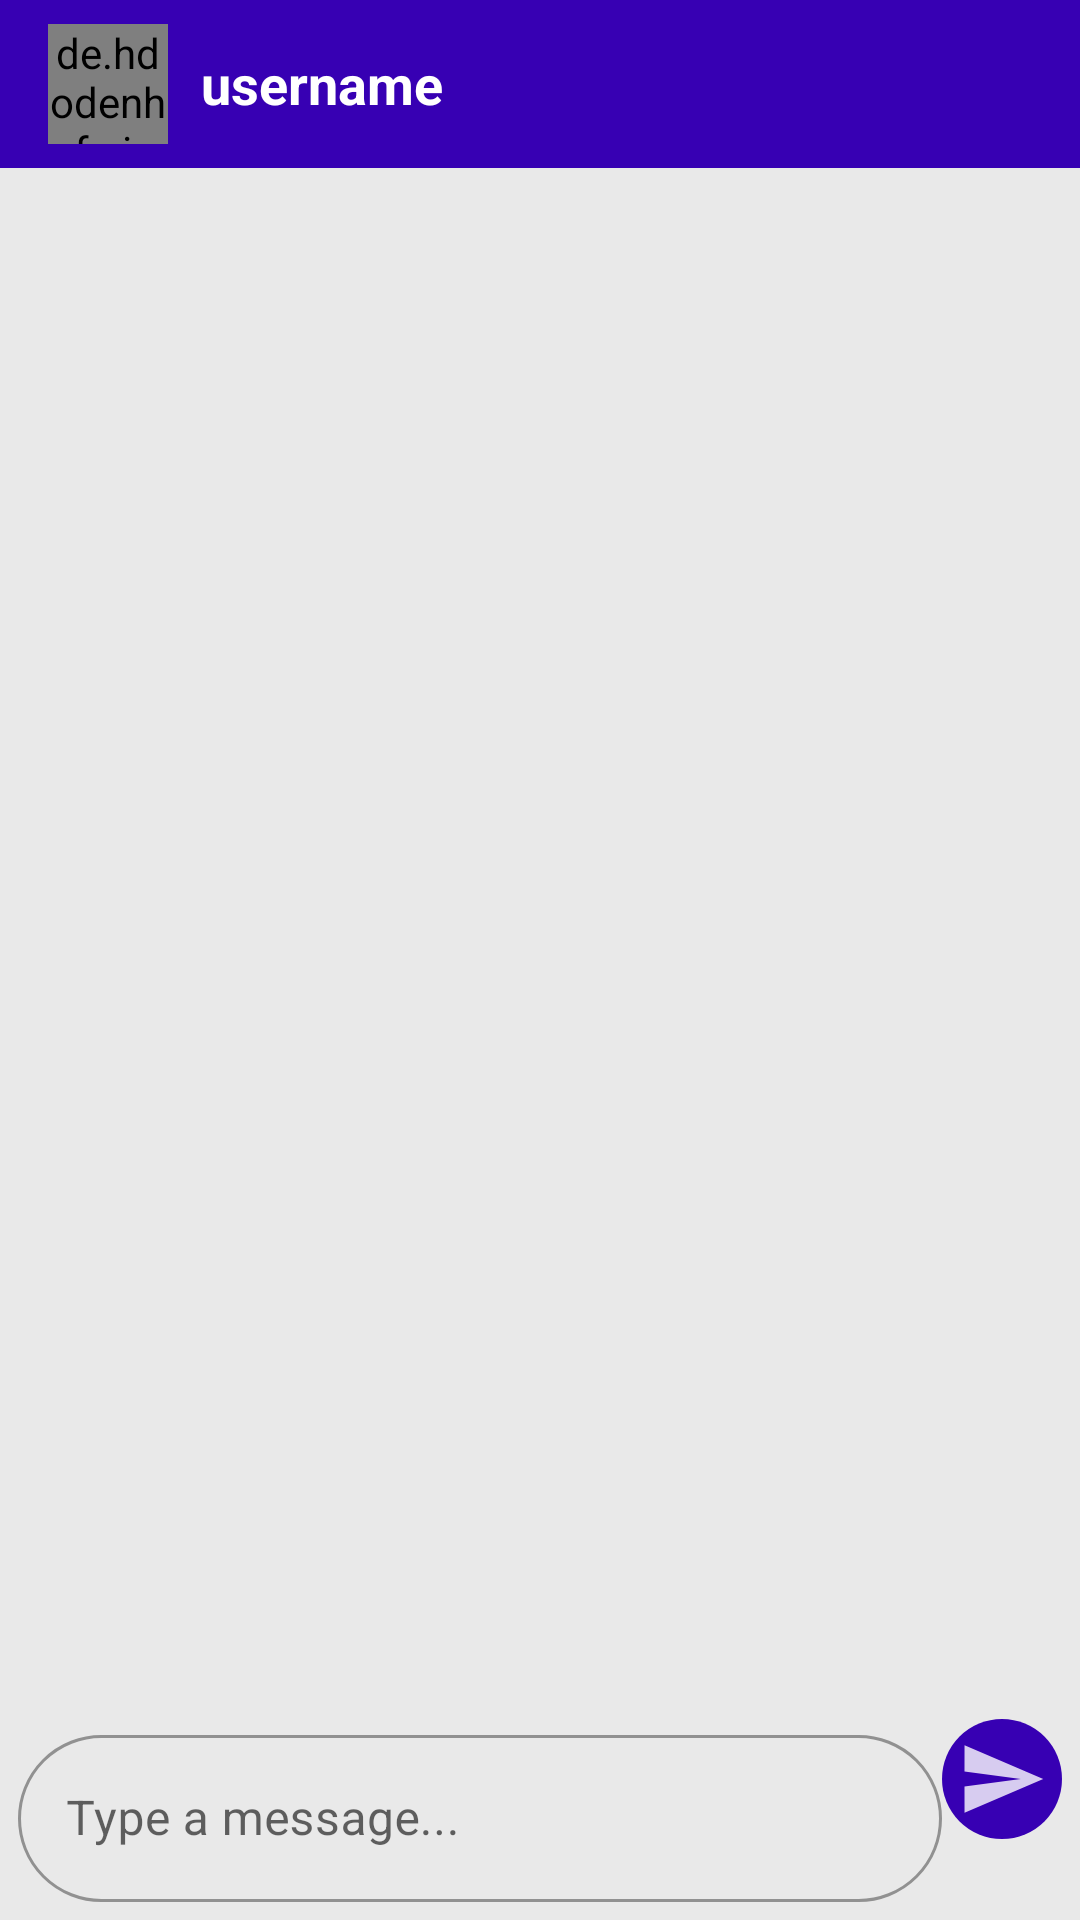

Reconstruct the res/layout file that produces this screen, plus the resources it refers to.
<!-- AndroidManifest.xml: application theme AppTheme -->
<!-- res/layout/activity_message.xml -->
<?xml version="1.0" encoding="utf-8"?>
<RelativeLayout xmlns:android="http://schemas.android.com/apk/res/android"
    xmlns:app="http://schemas.android.com/apk/res-auto"
    xmlns:tools="http://schemas.android.com/tools"
    android:layout_width="match_parent"
    android:layout_height="match_parent"
    android:background="#D7E6E6E6"
    tools:context=".messageActivity">


    <com.google.android.material.appbar.AppBarLayout
        android:layout_width="match_parent"
        android:layout_height="wrap_content">


        <androidx.appcompat.widget.Toolbar
            android:id="@+id/toolbar"
            android:layout_width="match_parent"
            android:layout_height="wrap_content"
            android:background="@color/colorPrimaryDark"
            android:theme="@style/ThemeOverlay.AppCompat.Dark"
            app:popupTheme="@style/MenuStyle"
            >

            <de.hdodenhof.circleimageview.CircleImageView
                android:id="@+id/profile_image"
                android:layout_width="40dp"
                android:layout_height="40dp"
                app:civ_border_width="1dp"
                app:civ_border_color="#fff"
                />

            <TextView
                android:id="@+id/username"
                android:layout_width="wrap_content"
                android:layout_height="wrap_content"
                android:layout_marginLeft="27dp"
                android:layout_marginStart="27dp"
                android:textStyle="bold"
                android:text="username "
                android:textSize="18sp"
                android:textColor="#fff"
                />

        </androidx.appcompat.widget.Toolbar>


    </com.google.android.material.appbar.AppBarLayout>

    <androidx.recyclerview.widget.RecyclerView
        android:id="@+id/recycleView"
        android:layout_width="match_parent"
        android:layout_height="534dp"
        android:layout_above="@id/bottom"
        android:layout_marginBottom="4dp" />


    <RelativeLayout
        android:layout_width="match_parent"
        android:layout_height="wrap_content"
        android:padding="6dp"
        android:id="@+id/bottom"
        android:layout_alignParentBottom="true"
        >


        <com.google.android.material.textfield.TextInputLayout
            android:layout_width="match_parent"
            style="@style/Widget.MaterialComponents.TextInputLayout.OutlinedBox"
            android:layout_height="wrap_content"

            android:layout_toLeftOf="@+id/btn_send"
            android:layout_centerVertical="true"
            app:shapeAppearance="@style/Rounded"

            android:hint="Type a message...">

            <com.google.android.material.textfield.TextInputEditText
                android:id="@+id/text_send"
                android:layout_width="match_parent"
                android:layout_height="wrap_content" />


        </com.google.android.material.textfield.TextInputLayout>


        <ImageButton
            android:id="@+id/btn_send"
            android:layout_width="40dp"
            android:layout_height="40dp"
            android:layout_alignParentEnd="true"

            android:layout_alignParentRight="true"
            android:layout_centerHorizontal="false"
            android:background="@drawable/background_btn"
            android:backgroundTint="@color/colorPrimaryDark"
            android:soundEffectsEnabled="true"
            android:src="@drawable/send" />


    </RelativeLayout>

    
</RelativeLayout>
<!-- resources referenced by this layout -->
<resources>
  <!-- drawable background_btn (drawable) -->
  <?xml version="1.0" encoding="utf-8"?>
  <shape xmlns:android="http://schemas.android.com/apk/res/android">
  
  
      <size android:height="40dp" android:width="40dp"/>
      <solid android:color="@color/colorPrimaryDark"/>
      <corners android:radius="20dp"/>
  </shape>
  <!-- drawable send (drawable-anydpi) -->
  <vector xmlns:android="http://schemas.android.com/apk/res/android"
      android:width="30dp"
      android:height="30dp"
      android:viewportWidth="24"
      android:viewportHeight="24"
      android:tint="#fff"
  
      android:alpha="0.8">
      <path
          android:fillColor="#FF000000"
          android:pathData="M2.01,21L23,12 2.01,3 2,10l15,2 -15,2z"/>
  </vector>
  <style name="MenuStyle" parent="Theme.MaterialComponents.Light">
          <item name="android:background">@android:color/white</item>
      </style>
  <style name="Rounded" parent="ShapeAppearance.MaterialComponents.SmallComponent">
          <item name="cornerFamily">rounded</item>
          <item name="cornerSize">28dp</item>
      </style>
  <style name="AppTheme" parent="Theme.MaterialComponents.Light.NoActionBar.Bridge">
          
          <item name="colorPrimary">@color/colorPrimary</item>
          <item name="colorPrimaryDark">@color/colorPrimaryDark</item>
          <item name="colorAccent">@color/colorAccent</item>
  
      </style>
  <!-- not gathered from this repository: default colours our renderer supplied (Android Studio template values) -->
  <color name="colorPrimary">#FF6200EE</color>
  <color name="colorPrimaryDark">#FF3700B3</color>
  <color name="colorAccent">#FF03DAC5</color>
</resources>
